Dataset: grid_smoke_version (GitHub, alterapars/wildfire_hackathon). Classes: grid no smoke, grid smoke.

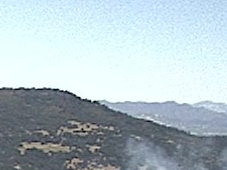
Label: grid smoke

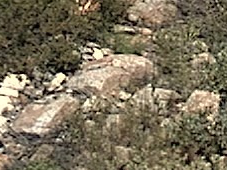
Label: grid no smoke

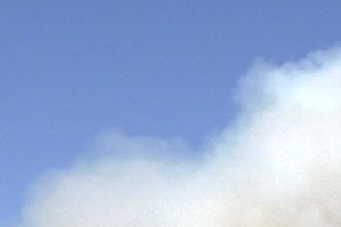
Label: grid smoke

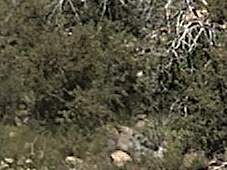
Label: grid no smoke

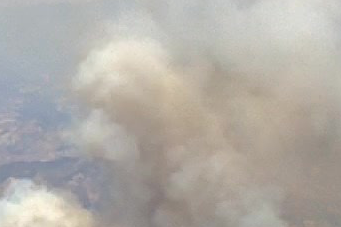
Label: grid smoke

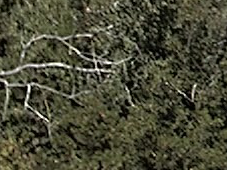
Label: grid no smoke
